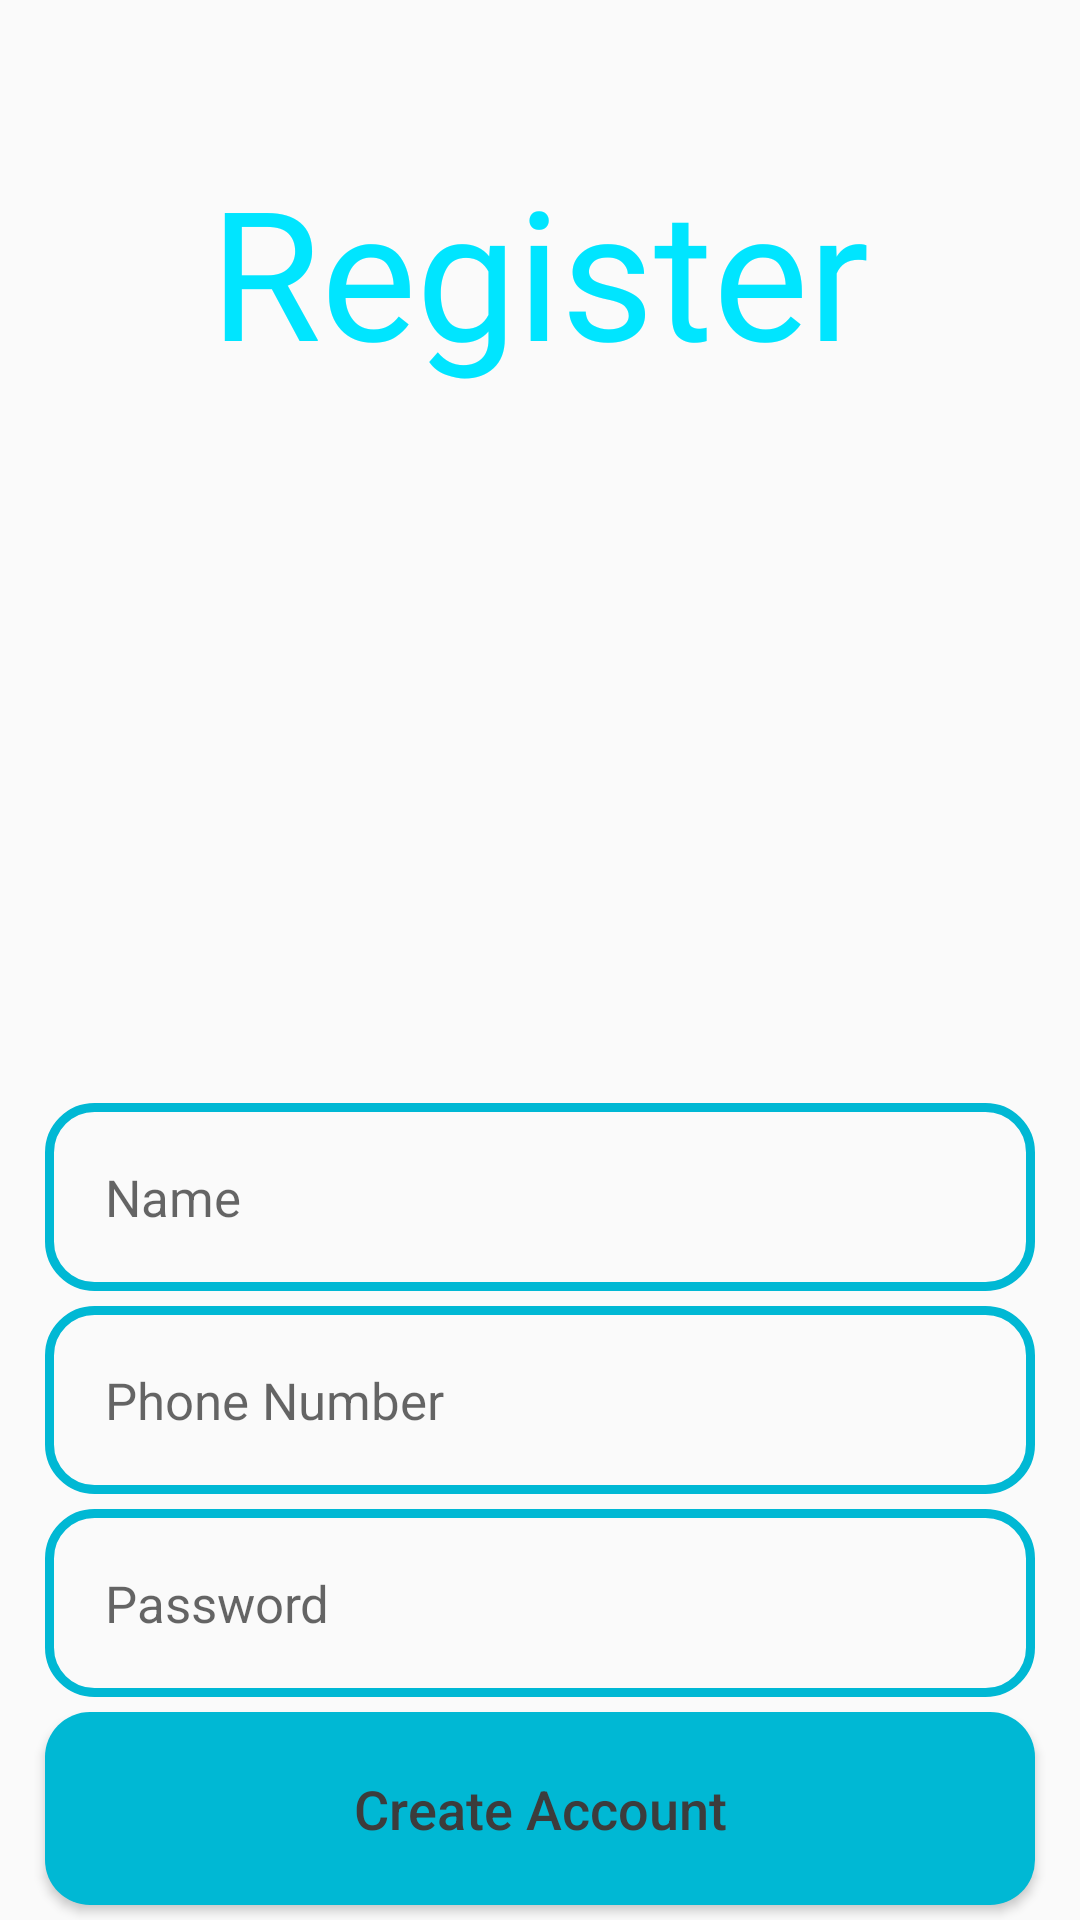

Android layout source for this screen:
<!-- AndroidManifest.xml: application theme AppTheme -->
<!-- res/layout/activity_register.xml -->
<?xml version="1.0" encoding="utf-8"?>
<RelativeLayout xmlns:android="http://schemas.android.com/apk/res/android"
    xmlns:app="http://schemas.android.com/apk/res-auto"
    xmlns:tools="http://schemas.android.com/tools"
    android:layout_width="match_parent"
    android:layout_height="match_parent"
    tools:context=".RegisterActivity">

    <TextView
        android:id="@+id/login_logo"
        android:layout_width="wrap_content"
        android:layout_height="wrap_content"
        android:layout_alignParentTop="true"
        android:layout_centerHorizontal="true"
        android:layout_marginTop="50dp"
        android:fontFamily="@font/alegreya_regular"
        android:text="@string/register"
        android:textColor="@color/colorPrimary"
        android:textSize="60sp" />

    <EditText
        android:id="@+id/register_name_input"
        android:layout_width="match_parent"
        android:layout_height="wrap_content"
        android:background="@drawable/input_design"
        android:padding="20dp"
        android:layout_above="@+id/register_phone_number_input"
        android:layout_marginLeft="15dp"
        android:layout_marginRight="15dp"
        android:layout_marginBottom="5dp"
        android:hint="Name"
        android:textSize="17sp"
        android:textColor="#000000"
        />


    <EditText
        android:id="@+id/register_phone_number_input"
        android:layout_width="match_parent"
        android:layout_height="wrap_content"
        android:background="@drawable/input_design"
        android:padding="20dp"
        android:layout_above="@+id/register_password_input"
        android:layout_marginLeft="15dp"
        android:layout_marginRight="15dp"
        android:hint="Phone Number"
        android:inputType="phone"
        android:textSize="17sp"
        android:textColor="#000000"
        />

    <EditText
        android:id="@+id/register_password_input"
        android:layout_width="match_parent"
        android:layout_height="wrap_content"
        android:background="@drawable/input_design"
        android:padding="20dp"
        android:layout_marginTop="5dp"
        android:layout_above="@+id/register_btn"
        android:layout_marginLeft="15dp"
        android:layout_marginRight="15dp"
        android:layout_marginBottom="5dp"
        android:hint="Password"
        android:inputType="textPassword"
        android:textSize="17sp"
        android:textColor="#000000"
        />



    <Button
        android:id="@+id/register_btn"
        android:layout_width="match_parent"
        android:layout_height="wrap_content"
        android:layout_alignParentBottom="true"
        android:layout_marginLeft="15dp"
        android:layout_marginRight="15dp"
        android:layout_marginBottom="5dp"
        android:background="@drawable/buttons"
        android:padding="20dp"
        android:textAllCaps="false"
        android:text="Create Account"
        android:textSize="18sp"
        android:textColor="#3c3c3c"
        />



</RelativeLayout>
<!-- resources referenced by this layout -->
<resources>
  <color name="colorPrimary">#00E5FF</color>
  <!-- drawable buttons (drawable) -->
  <?xml version="1.0" encoding="utf-8"?>
  <shape xmlns:android="http://schemas.android.com/apk/res/android">
  
      <solid
          android:color="@color/colorPrimaryDark"
          >
      </solid>
          <corners android:radius="15dp">
  
          </corners>
  </shape>
  <!-- drawable input_design (drawable) -->
  <?xml version="1.0" encoding="utf-8"?>
  <shape xmlns:android="http://schemas.android.com/apk/res/android">
  
      <stroke android:color="@color/colorPrimaryDark"
          android:width="3dp">
      </stroke>
  
      <corners android:radius="15dp"
          ></corners>
  
  </shape>
  <string name="register">Register</string>
  <style name="AppTheme" parent="Theme.AppCompat.Light.NoActionBar">
          
          <item name="colorPrimary">#00E5FF</item>
          <item name="colorPrimaryDark">#00B8D4</item>
          <item name="colorAccent">#00B8D4</item>
      </style>
  <color name="colorPrimaryDark">#00B8D4</color>
</resources>
